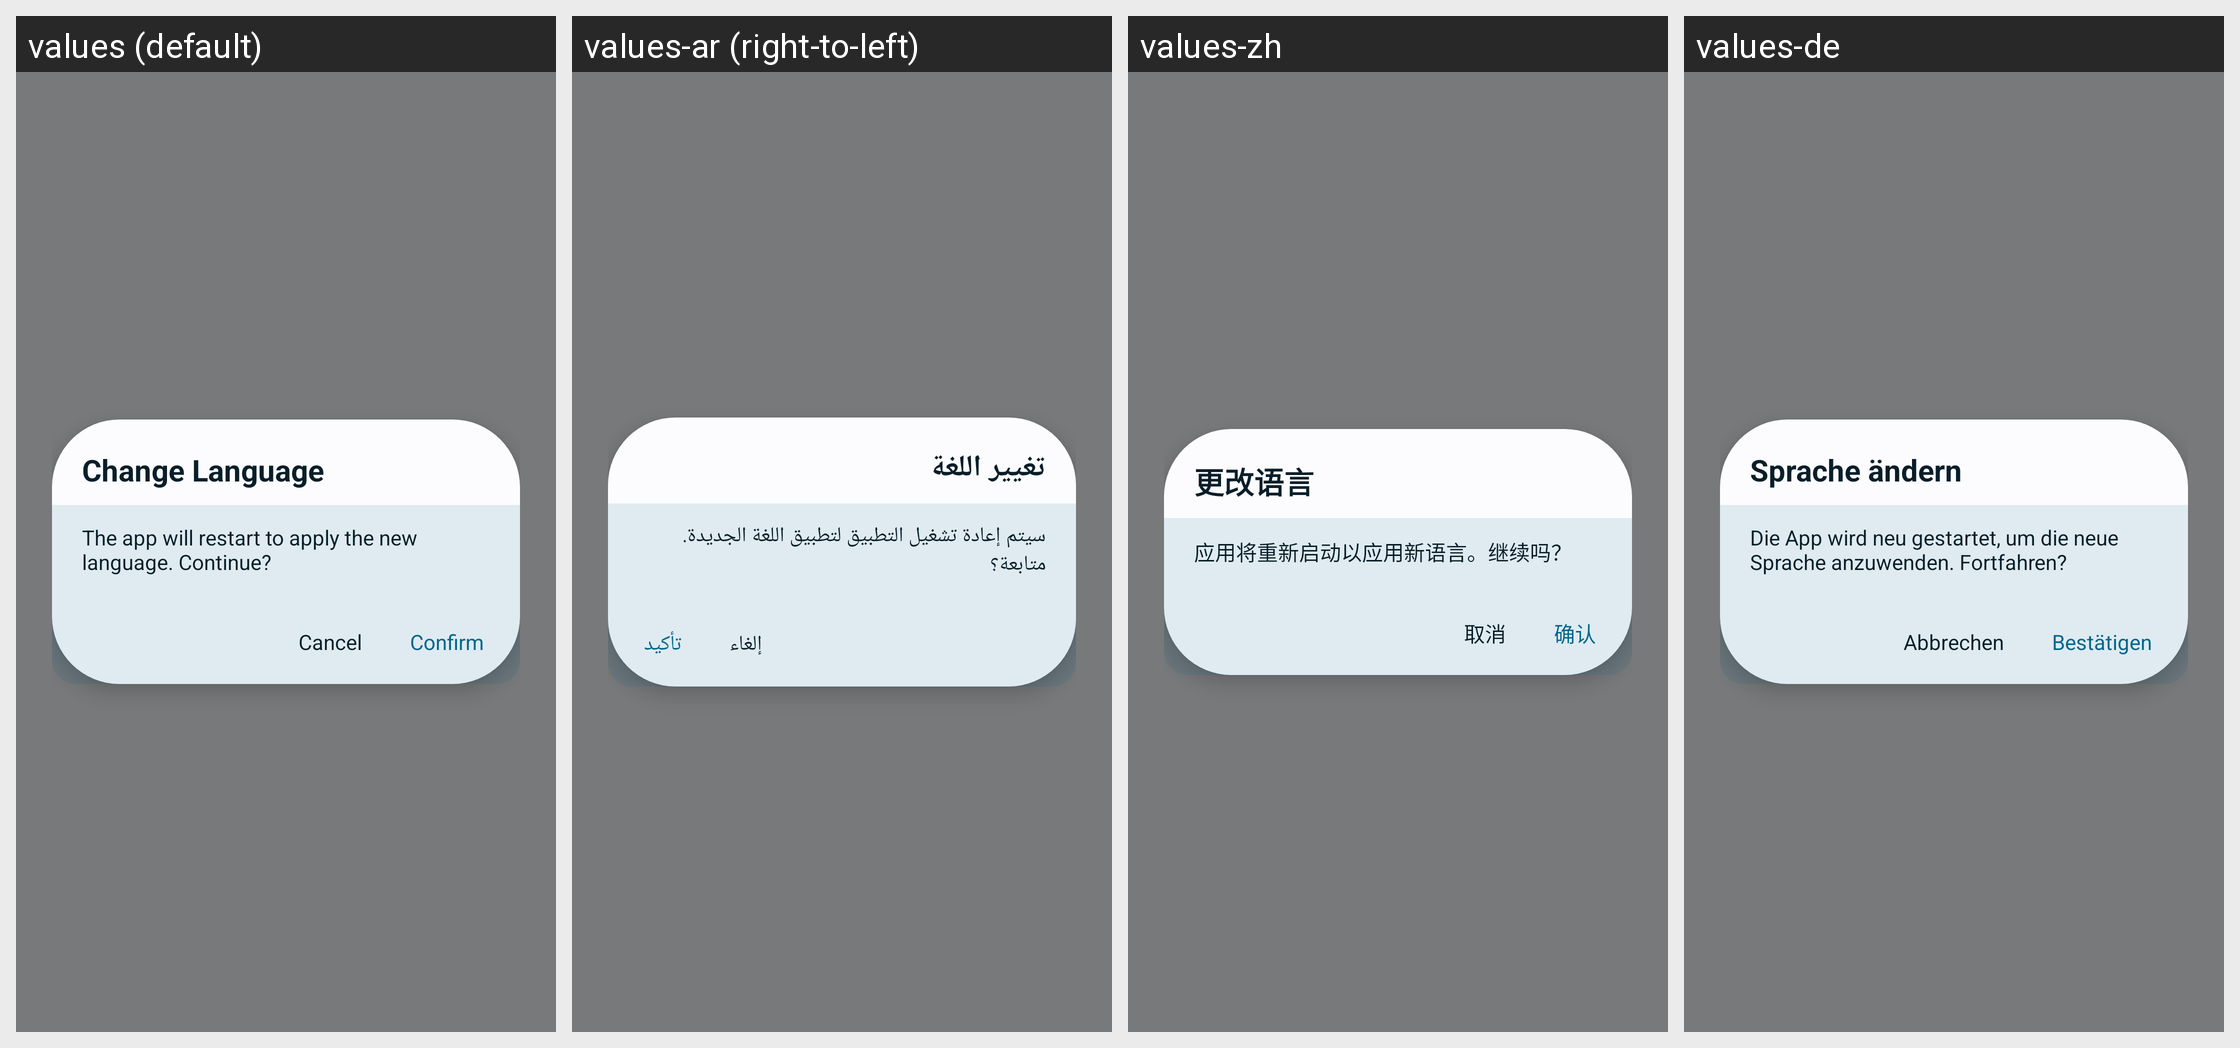

The Android screen above is rendered under several locales of the same app. Produce the string resources it draws, with the default and per-locale values.
Android screen res/layout/view_confirm_dialog.xml rendered under 4 locales, left to right: values (default), values-ar (right-to-left), values-zh, values-de. Device: Nexus 5 (rendered at 1080×1920; each locale shown at half size, 540×960, under a caption strip naming it); theme AppTheme.
Other locales in the repository, not shown: values-es, values-fr, values-hi, values-in, values-it, values-ja, values-ko, values-pt, values-pt-rBR, values-ru, values-th, values-vi, values-zh-rTW.
Strings drawn on this screen, with the default value and each locale's value (text and hints the layout hard-codes, and strings that could not be matched under every locale, appear in the picture but are not listed):

language_change_confirm_title
  values: Change Language
  values-ar: تغيير اللغة
  values-zh: 更改语言
  values-de: Sprache ändern

language_change_confirm_message
  values: The app will restart to apply the new language. Continue?
  values-ar: سيتم إعادة تشغيل التطبيق لتطبيق اللغة الجديدة. متابعة؟
  values-zh: 应用将重新启动以应用新语言。继续吗？
  values-de: Die App wird neu gestartet, um die neue Sprache anzuwenden. Fortfahren?

cancel
  values: Cancel
  values-ar: إلغاء
  values-zh: 取消
  values-de: Abbrechen

confirm
  values: Confirm
  values-ar: تأكيد
  values-zh: 确认
  values-de: Bestätigen
